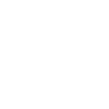
t = 0.00 s
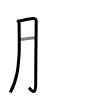
t = 2.50 s
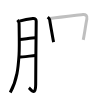
t = 5.25 s
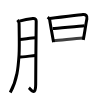
t = 7.75 s
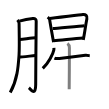
t = 10.50 s
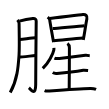
t = 13.00 s

The animated SVG that drew these frames (rendered in a browser with its animation timeline set to each time). Animation: 13 SMIL elements (animate=13); one cycle of 13.00 s.

<svg width="109px" height="109px" viewBox="0 0 px 109px" xmlns="http://www.w3.org/2000/svg" xmlns:xlink="http://www.w3.org/1999/xlink" xml:space="preserve" version="1.1"  baseProfile="full">
<path d="M17.42,20.08c0.83,0.92,1.67,2.54,1.67,3.5c0,4.17,0.5,23.35-0.04,31.27c-0.77,11.28-1.56,24.65-8.8,37.62" style="fill:none;stroke:black;stroke-width:3;opacity:0">
  <animate attributeType="CSS" attributeName="opacity" from="0" to="1" begin="0s" dur="1s" repeatCount="0" fill="freeze" />
</path>
<path d="M19.42,21.08c3.83-1.08,11.97-2.36,13.45-2.49c2.67-0.23,3.33,1.29,3.33,2.64c0,3.19-0.5,45.19-0.5,63.32c0,12.47-5.08,4.69-6.79,3.2" style="fill:none;stroke:black;stroke-width:3;opacity:0">
  <animate attributeType="CSS" attributeName="opacity" from="0" to="1" begin="1s" dur="1s" repeatCount="0" fill="freeze" />
</path>
<path d="M19.82,39.5c4.11-0.28,12.14-1.63,15.75-1.65" style="fill:none;stroke:black;stroke-width:3;opacity:0">
  <animate attributeType="CSS" attributeName="opacity" from="0" to="1" begin="2s" dur="1s" repeatCount="0" fill="freeze" />
</path>
<path d="M18.93,57.09c3.27-0.07,12.02-1.18,16.45-1.58" style="fill:none;stroke:black;stroke-width:3;opacity:0">
  <animate attributeType="CSS" attributeName="opacity" from="0" to="1" begin="3s" dur="1s" repeatCount="0" fill="freeze" />
</path>
<path d="M47.75,17.08c0.6,0.55,1.85,2.04,1.95,2.82c0.3,2.35,3.65,21.41,3.88,22.18" style="fill:none;stroke:black;stroke-width:3;opacity:0">
  <animate attributeType="CSS" attributeName="opacity" from="0" to="1" begin="4s" dur="1s" repeatCount="0" fill="freeze" />
</path>
<path d="M49.79,18.43c3.49-0.28,29.94-3.56,33.12-3.84c2.65-0.24,4.66,0.91,3.94,4.44c-1.31,6.41-2.08,13.57-3.61,20.89" style="fill:none;stroke:black;stroke-width:3;opacity:0">
  <animate attributeType="CSS" attributeName="opacity" from="0" to="1" begin="5s" dur="1s" repeatCount="0" fill="freeze" />
</path>
<path d="M52.74,28.62c4.32-0.29,26.77-2.5,31.66-2.83" style="fill:none;stroke:black;stroke-width:3;opacity:0">
  <animate attributeType="CSS" attributeName="opacity" from="0" to="1" begin="6s" dur="1s" repeatCount="0" fill="freeze" />
</path>
<path d="M53.81,40.8c6.79-0.37,20.33-2.24,29.11-2.72" style="fill:none;stroke:black;stroke-width:3;opacity:0">
  <animate attributeType="CSS" attributeName="opacity" from="0" to="1" begin="7s" dur="1s" repeatCount="0" fill="freeze" />
</path>
<path d="M53.92,47.92c0.03,0.48,0.03,1.32-0.1,2c-0.72,4.03-5.41,13.09-11.07,18.5" style="fill:none;stroke:black;stroke-width:3;opacity:0">
  <animate attributeType="CSS" attributeName="opacity" from="0" to="1" begin="8s" dur="1s" repeatCount="0" fill="freeze" />
</path>
<path d="M54.42,58.08c0.66,0.31,4.34,0.4,5,0.33c4.76-0.44,20.83-2.42,26-3.17c1.57-0.23,3.75,0.45,4.33,0.5" style="fill:none;stroke:black;stroke-width:3;opacity:0">
  <animate attributeType="CSS" attributeName="opacity" from="0" to="1" begin="9s" dur="1s" repeatCount="0" fill="freeze" />
</path>
<path d="M67.42,43.58c0.69,0.51,1.99,1.67,1.99,4.14c0,1.02-0.09,35.19-0.23,41.55" style="fill:none;stroke:black;stroke-width:3;opacity:0">
  <animate attributeType="CSS" attributeName="opacity" from="0" to="1" begin="10s" dur="1s" repeatCount="0" fill="freeze" />
</path>
<path d="M52.75,72.58c0.71,0.48,3.45,0.9,4.17,0.83c7.58-0.67,21.89-2.44,26.33-3.17c1.19-0.19,4.2,0.26,4.83,0.33" style="fill:none;stroke:black;stroke-width:3;opacity:0">
  <animate attributeType="CSS" attributeName="opacity" from="0" to="1" begin="11s" dur="1s" repeatCount="0" fill="freeze" />
</path>
<path d="M44.58,90.58c1.08,0.43,3.78,0.43,4.86,0.34c7.8-0.62,31.3-2.42,40.97-2.5c1.8-0.02,3.58,0.08,5.67,1" style="fill:none;stroke:black;stroke-width:3;opacity:0">
  <animate attributeType="CSS" attributeName="opacity" from="0" to="1" begin="12s" dur="1s" repeatCount="0" fill="freeze" />
</path>
</svg>
